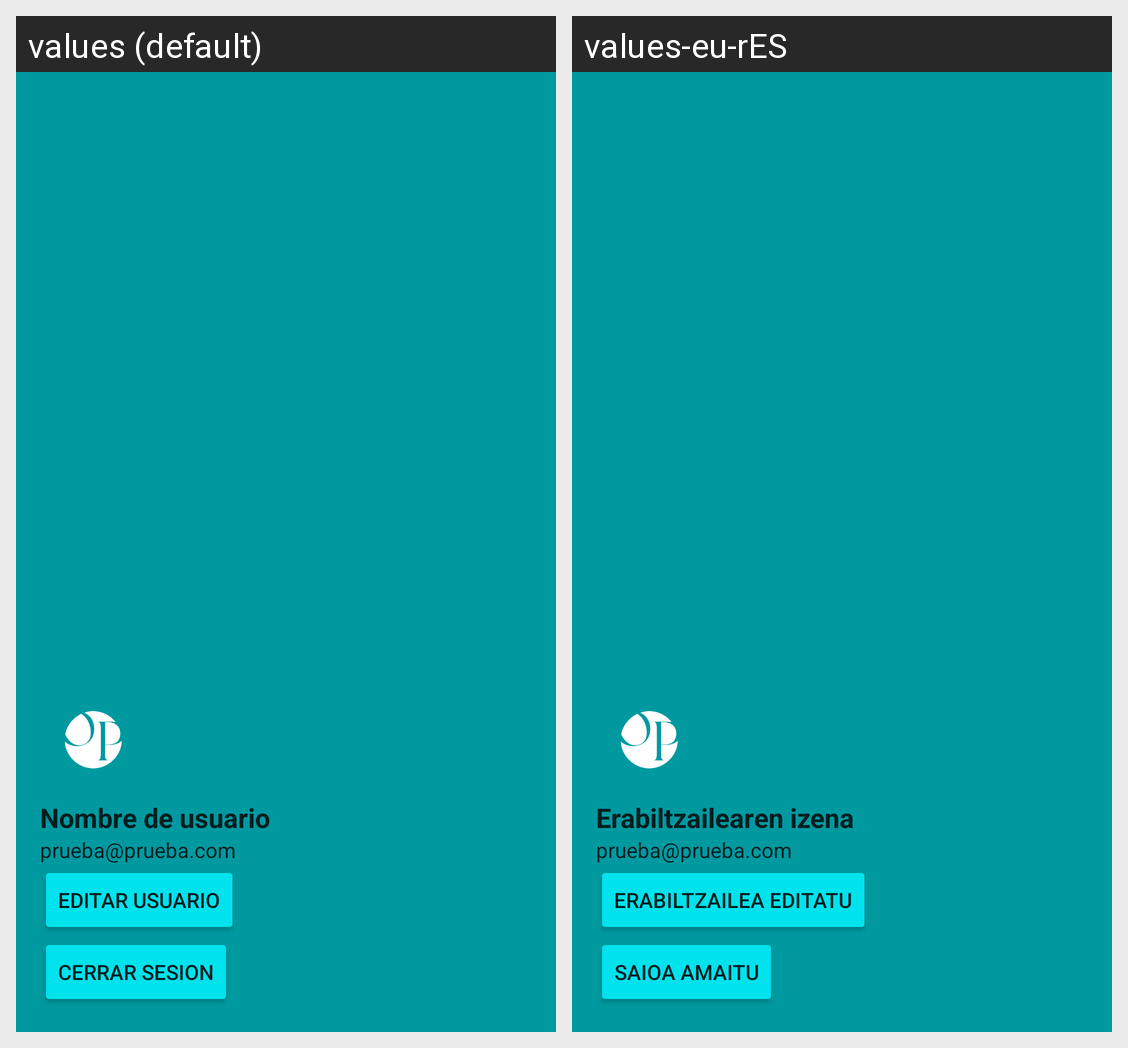

The same Android screen rendered under two of its app's locales, left to right. List the strings drawn on it with the default value and each locale's translation.
Android screen res/layout/nav_header_main.xml rendered under 2 locales, left to right: values (default), values-eu-rES. Device: Nexus 5 (rendered at 1080×1920; each locale shown at half size, 540×960, under a caption strip naming it); theme Theme.OnPlan.
Strings drawn on this screen, with the default value and each locale's value (text and hints the layout hard-codes, and strings that could not be matched under every locale, appear in the picture but are not listed):

nav_user_name
  values: Nombre de usuario
  values-eu-rES: Erabiltzailearen izena

nav_user_email
  values: prueba@prueba.com
  values-eu-rES: prueba@prueba.com  [not translated; the default value is used]

btnEditarUsuario
  values: Editar Usuario
  values-eu-rES: Erabiltzailea editatu

btnCerrarSesion
  values: Cerrar Sesion
  values-eu-rES: Saioa amaitu
